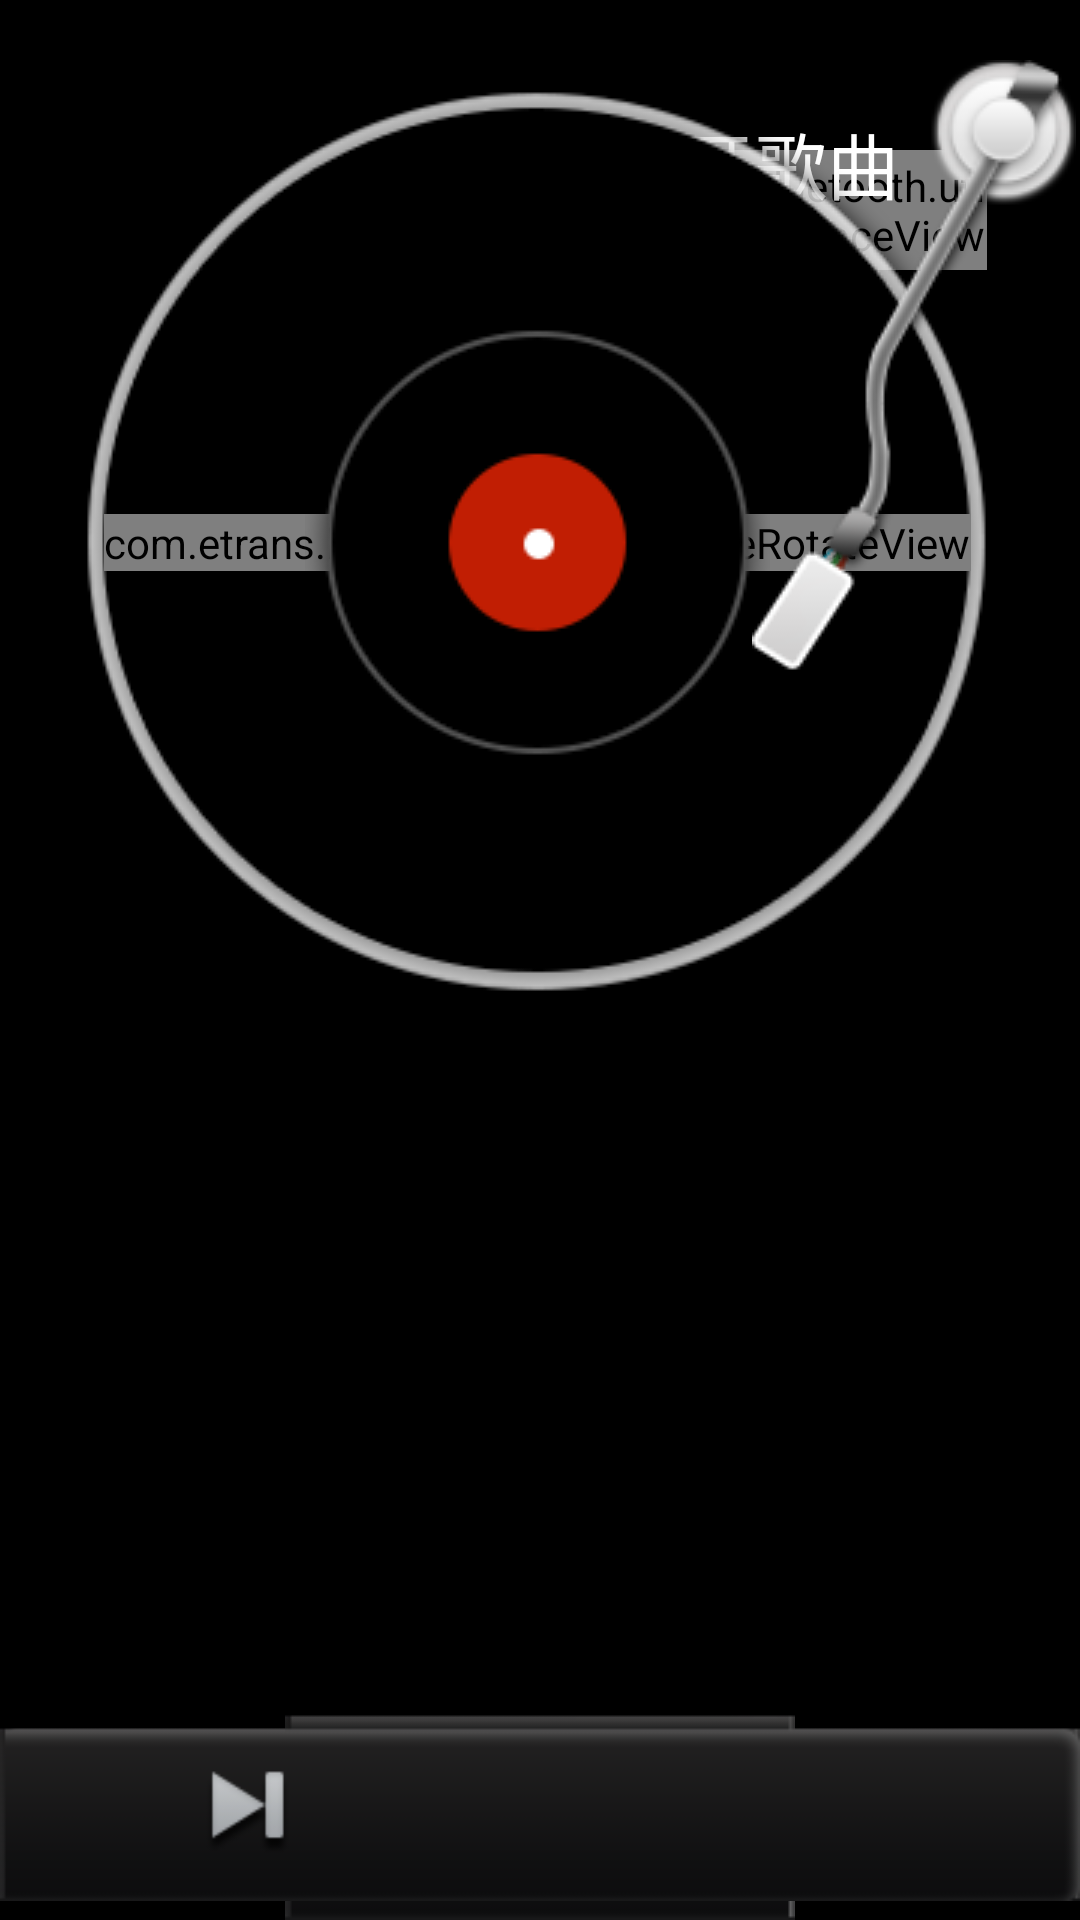

Android layout source for this screen:
<!-- AndroidManifest.xml: application theme ApplicationTheme -->
<!-- res/layout/musicfragment.xml -->
<?xml version="1.0" encoding="utf-8"?>
<RelativeLayout xmlns:android="http://schemas.android.com/apk/res/android"
    android:layout_width="match_parent"
    android:layout_height="match_parent" >


    <RelativeLayout
        android:id="@+id/relativeLayout"
        android:layout_width="match_parent"
        android:layout_height="wrap_content"
        android:layout_alignParentBottom="true"
        android:background="@drawable/bg_music_operation"
        android:paddingLeft="42dp"
        android:paddingRight="42dp"
        android:visibility="gone">


    </RelativeLayout>

    <TextView
        android:id="@+id/totalTime"
        android:layout_width="wrap_content"
        android:layout_height="wrap_content"
        android:layout_alignParentBottom="true"
        android:layout_alignParentRight="true"
        android:layout_marginBottom="146dp"
        android:layout_marginRight="43dp"
        android:text="00:00"
        android:textColor="#fff"
        android:textSize="18sp"
        android:visibility="gone" />

    <TextView
        android:id="@+id/currTime"
        android:layout_width="wrap_content"
        android:layout_height="wrap_content"
        android:layout_alignParentBottom="true"
        android:layout_alignParentLeft="true"
        android:layout_marginBottom="146dp"
        android:layout_marginLeft="45dp"
        android:text="00:00"
        android:textColor="#fff"
        android:textSize="18sp"
        android:visibility="gone" />

    <SeekBar
        android:id="@+id/seekBar"
        android:layout_width="match_parent"
        android:layout_height="wrap_content"
        android:layout_above="@+id/relativeLayout"
        android:layout_marginLeft="48dp"
        android:layout_marginRight="48dp"
        android:indeterminate="false"
        android:max="1000"
        android:maxHeight="12dp"
        android:minHeight="12dp"
        android:paddingLeft="3dp"
        android:paddingRight="3.5dp"
        android:progressDrawable="@drawable/seekbar_horizontal"
        android:thumb="@drawable/pg_music_thumb"
        android:visibility="gone" />


    <com.etrans.bluetooth.utils.SpectrumSurfaceView
        android:id="@+id/waveform_view"
        android:layout_width="463px"
        android:layout_height="120px"
        android:layout_alignParentRight="true"
        android:layout_alignParentTop="true"
        android:layout_marginLeft="86dp"
        android:layout_marginRight="93px"
        android:layout_marginTop="150px" />

    <TextView
        android:id="@+id/tv_song_name"
        android:layout_width="460px"
        android:layout_height="wrap_content"
        android:layout_alignLeft="@id/waveform_view"
        android:layout_alignParentTop="true"
        android:layout_alignRight="@id/waveform_view"
        android:layout_marginTop="110px"
        android:ellipsize="end"
        android:gravity="center_horizontal"
        android:singleLine="true"
        android:text="@string/bt_Music"
        android:textColor="#FFFFFFFF"
        android:textSize="24sp" />

    <RelativeLayout
        android:id="@+id/rl_album"
        android:layout_width="wrap_content"
        android:layout_height="wrap_content"
        android:layout_alignParentLeft="true"
        android:layout_marginLeft="55px"
        android:layout_marginTop="20dp">

        <ImageView
            android:id="@+id/album_border"
            android:layout_width="wrap_content"
            android:layout_height="wrap_content"
            android:layout_centerInParent="true"
            android:background="@drawable/album_border" />

        <com.etrans.bluetooth.utils.XxCircleRotateView
            android:id="@+id/music_album"
            android:layout_width="wrap_content"
            android:layout_height="wrap_content"
            android:layout_centerInParent="true"/>


        <ImageView
            android:layout_width="wrap_content"
            android:layout_height="wrap_content"
            android:layout_centerInParent="true"
            android:background="@drawable/bg_musicalbum_default_t" />
    </RelativeLayout>

    <ImageView
        android:layout_width="wrap_content"
        android:layout_height="wrap_content"
        android:layout_marginLeft="-90dp"
        android:layout_marginTop="20dp"
        android:layout_toRightOf="@id/rl_album"
        android:background="@drawable/needle" />

    <ImageView
        android:id="@+id/btn_backward"
        android:layout_width="wrap_content"
        android:layout_height="wrap_content"
        android:layout_alignParentBottom="true"
        android:layout_alignParentLeft="true"
        android:src="@drawable/selector_bluetooth_music_previous" />

    <ImageView
        android:id="@+id/btn_play_pause"
        android:layout_width="wrap_content"
        android:layout_height="wrap_content"
        android:layout_alignParentBottom="true"
        android:layout_centerHorizontal="true"
        android:src="@drawable/selector_bluetooth_music_play_nor" />

    <ImageView
        android:id="@+id/btn_forward"
        android:layout_width="wrap_content"
        android:layout_height="wrap_content"
        android:layout_alignParentBottom="true"
        android:layout_alignParentRight="true"
        android:src="@drawable/selector_bluetooth_music_next" />
    
</RelativeLayout>
<!-- resources referenced by this layout -->
<resources>
  <!-- drawable album_border: png bitmap (drawable-mdpi, 22947 bytes) -->
  <!-- drawable bg_music_operation: png bitmap (drawable-mdpi, 3067 bytes) -->
  <!-- drawable bg_musicalbum_default_t: png bitmap (drawable-mdpi, 9575 bytes) -->
  <!-- drawable needle: png bitmap (drawable-mdpi, 10213 bytes) -->
  <!-- drawable pg_music_thumb: png bitmap (drawable-mdpi, 4215 bytes) -->
  <!-- drawable seekbar_horizontal (drawable) -->
  <?xml version="1.0" encoding="UTF-8"?>
  <layer-list xmlns:android="http://schemas.android.com/apk/res/android">
      <item android:id="@android:id/background">
          <shape>
              <corners android:radius="8dip" />
              
              <gradient
                  android:angle="270"
                  android:centerColor="#0f0f10"
                  android:centerY="0.75"
                  android:endColor="#0f0f10"
                  android:startColor="#0f0f10" />
          </shape>
  
      </item>
      
      <item android:id="@android:id/progress">
          <clip>
              <shape>
                  <corners android:radius="8dip" />
  
                  <gradient
                      android:angle="270"
                      android:centerColor="#6fa906"
                      android:centerY="0.75"
                      android:endColor="#3f7f02"
                      android:startColor="#88b60C" />
              </shape>
          </clip>
      </item>
  
  </layer-list>
  <!-- drawable selector_bluetooth_music_next (drawable) -->
  <?xml version="1.0" encoding="utf-8"?>
  <selector xmlns:android="http://schemas.android.com/apk/res/android">
      <item android:drawable="@drawable/bt_bluemusic_next" android:state_pressed="false" />
      <item android:drawable="@drawable/bt_bluemusic_next_d" android:state_pressed="true" />
  </selector>
  <!-- drawable selector_bluetooth_music_play_nor (drawable) -->
  <?xml version="1.0" encoding="utf-8"?>
  <selector xmlns:android="http://schemas.android.com/apk/res/android">
      <item android:drawable="@drawable/bt_bluemusic_play_nor" android:state_pressed="false" />
      <item android:drawable="@drawable/bt_bluemusic_play_d" android:state_pressed="true" />
  </selector>
  <!-- drawable selector_bluetooth_music_previous (drawable) -->
  <?xml version="1.0" encoding="utf-8"?>
  <selector xmlns:android="http://schemas.android.com/apk/res/android">
      <item android:drawable="@drawable/bt_bluemusic_previous" android:state_pressed="false" />
      <item android:drawable="@drawable/bt_bluemusic_previous_d" android:state_pressed="true" />
  </selector>
  <string name="bt_Music">蓝牙歌曲</string>
  <style name="ApplicationTheme" parent="@android:style/Theme.NoTitleBar.Fullscreen">
          <item name="android:windowShowWallpaper">true</item>
      </style>
  <!-- drawable bt_bluemusic_next: png bitmap (drawable-mdpi, 3532 bytes) -->
  <!-- drawable bt_bluemusic_next_d: png bitmap (drawable-mdpi, 3242 bytes) -->
  <!-- drawable bt_bluemusic_play_nor: png bitmap (drawable-mdpi, 5289 bytes) -->
  <!-- drawable bt_bluemusic_play_d: png bitmap (drawable-mdpi, 3295 bytes) -->
  <!-- drawable bt_bluemusic_previous: png bitmap (drawable-mdpi, 3842 bytes) -->
  <!-- drawable bt_bluemusic_previous_d: png bitmap (drawable-mdpi, 3515 bytes) -->
</resources>
